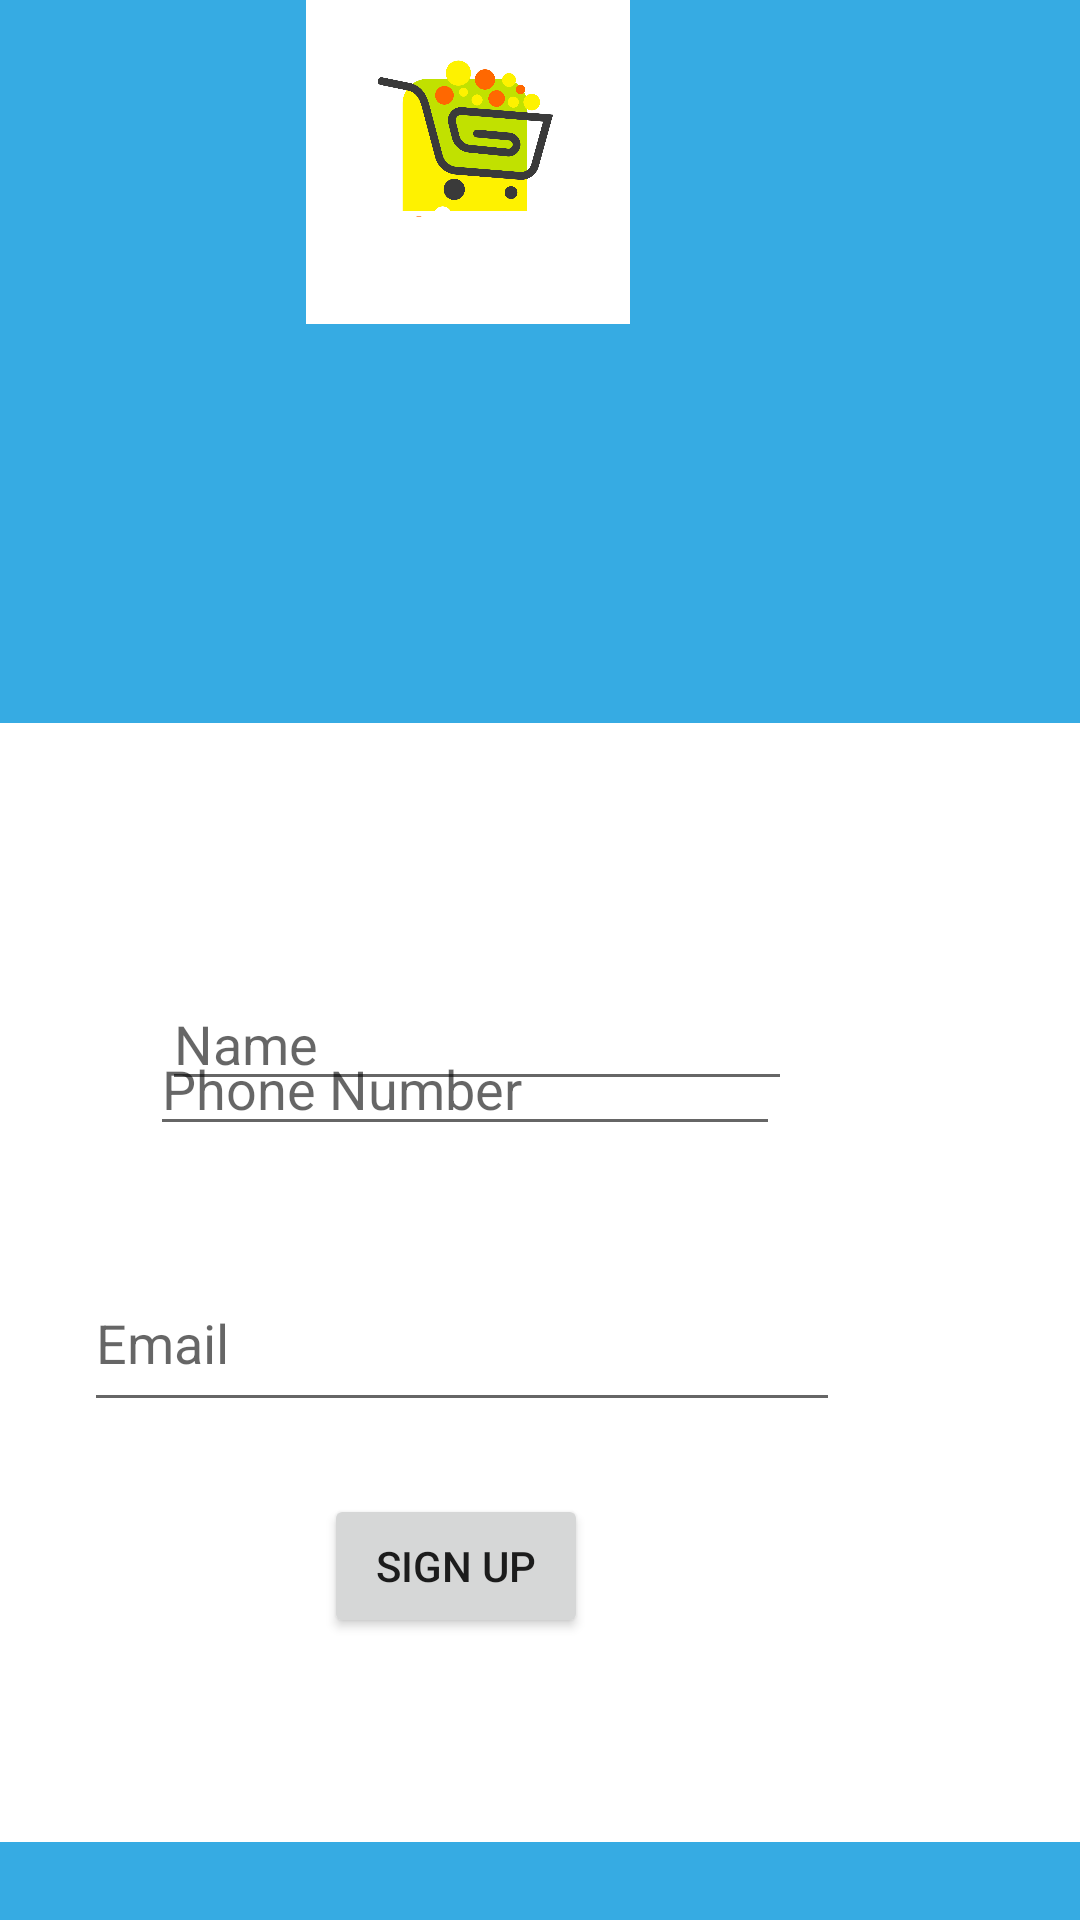

Reconstruct the res/layout file that produces this screen, plus the resources it refers to.
<!-- AndroidManifest.xml: application theme Theme.Krishiapp2 -->
<!-- res/layout/activity_main.xml -->
<?xml version="1.0" encoding="utf-8"?>
<RelativeLayout xmlns:android="http://schemas.android.com/apk/res/android"
    xmlns:app="http://schemas.android.com/apk/res-auto"
    xmlns:tools="http://schemas.android.com/tools"
    android:layout_width="match_parent"
    android:layout_height="match_parent"
    tools:context=".MainActivity"
    android:background="#36ABE3"
    >

    <androidx.constraintlayout.widget.ConstraintLayout
        android:layout_width="412dp"
        android:layout_height="wrap_content"
        android:layout_alignParentStart="true"
        android:layout_alignParentTop="true"
        android:layout_alignParentEnd="true"
        android:layout_alignParentBottom="true"
        android:layout_marginStart="0dp"
        android:layout_marginTop="241dp"
        android:layout_marginEnd="0dp"
        android:layout_marginBottom="26dp"
        android:background="@color/white">

        <EditText
            android:id="@+id/textview3"
            android:layout_width="wrap_content"
            android:layout_height="wrap_content"
            android:layout_marginEnd="96dp"
            android:ems="10"
            android:hint="Name"
            android:inputType="textPersonName"
            app:layout_constraintBottom_toBottomOf="parent"
            app:layout_constraintEnd_toEndOf="parent"
            app:layout_constraintTop_toTopOf="parent"
            app:layout_constraintVertical_bias="0.255" />

        <EditText
            android:id="@+id/textview1"
            android:layout_width="wrap_content"
            android:layout_height="wrap_content"
            android:layout_marginEnd="100dp"
            android:layout_marginBottom="232dp"
            android:ems="10"
            android:hint="Phone Number"
            android:inputType="number"
            app:layout_constraintBottom_toBottomOf="parent"
            app:layout_constraintEnd_toEndOf="parent" />

        <EditText
            android:id="@+id/textview2"
            android:layout_width="252dp"
            android:layout_height="56dp"
            android:layout_marginEnd="80dp"
            android:layout_marginBottom="140dp"
            android:ems="10"
            android:hint="Email"
            android:inputType="textEmailAddress"
            app:layout_constraintBottom_toBottomOf="parent"
            app:layout_constraintEnd_toEndOf="parent" />

        <Button
            android:id="@+id/button1"
            android:layout_width="wrap_content"
            android:layout_height="wrap_content"
            android:layout_marginEnd="164dp"
            android:layout_marginBottom="68dp"
            android:text="Sign Up"
            app:layout_constraintBottom_toBottomOf="parent"
            app:layout_constraintEnd_toEndOf="parent" />

        <TextView
            android:id="@+id/textView"
            android:layout_width="347dp"
            android:layout_height="55dp"
            android:layout_marginEnd="32dp"
            android:layout_marginBottom="392dp"
            android:text="Enter Details ::"
            android:textSize="30dp"
            android:textColor="@color/black"
            app:layout_constraintBottom_toBottomOf="parent"
            app:layout_constraintEnd_toEndOf="parent" />

    </androidx.constraintlayout.widget.ConstraintLayout>

    <ImageView
        android:id="@+id/imageView1"
        android:layout_width="226dp"
        android:layout_height="178dp"
        android:layout_alignParentEnd="true"
        android:layout_alignParentBottom="true"
        android:layout_marginEnd="91dp"
        android:layout_marginBottom="532dp"
        app:srcCompat="@drawable/cart" />

</RelativeLayout>
<!-- resources referenced by this layout -->
<resources>
  <!-- drawable cart: png bitmap (drawable-v24, 204746 bytes) -->
  <style name="Theme.Krishiapp2" parent="Theme.MaterialComponents.DayNight.DarkActionBar">
          
          <item name="colorPrimary">@color/purple_500</item>
          <item name="colorPrimaryVariant">@color/purple_700</item>
          <item name="colorOnPrimary">@color/white</item>
          
          <item name="colorSecondary">@color/teal_200</item>
          <item name="colorSecondaryVariant">@color/teal_700</item>
          <item name="colorOnSecondary">@color/black</item>
          
          <item name="android:statusBarColor" tools:targetApi="l">?attr/colorPrimaryVariant</item>
          
      </style>
  <!-- not gathered from this repository: default colours our renderer supplied (Android Studio template values) -->
  <color name="purple_500">#FF6200EE</color>
  <color name="purple_700">#FF3700B3</color>
  <color name="teal_200">#FF03DAC5</color>
  <color name="teal_700">#FF018786</color>
  <color name="black">#FF000000</color>
  <color name="white">#FFFFFFFF</color>
</resources>
